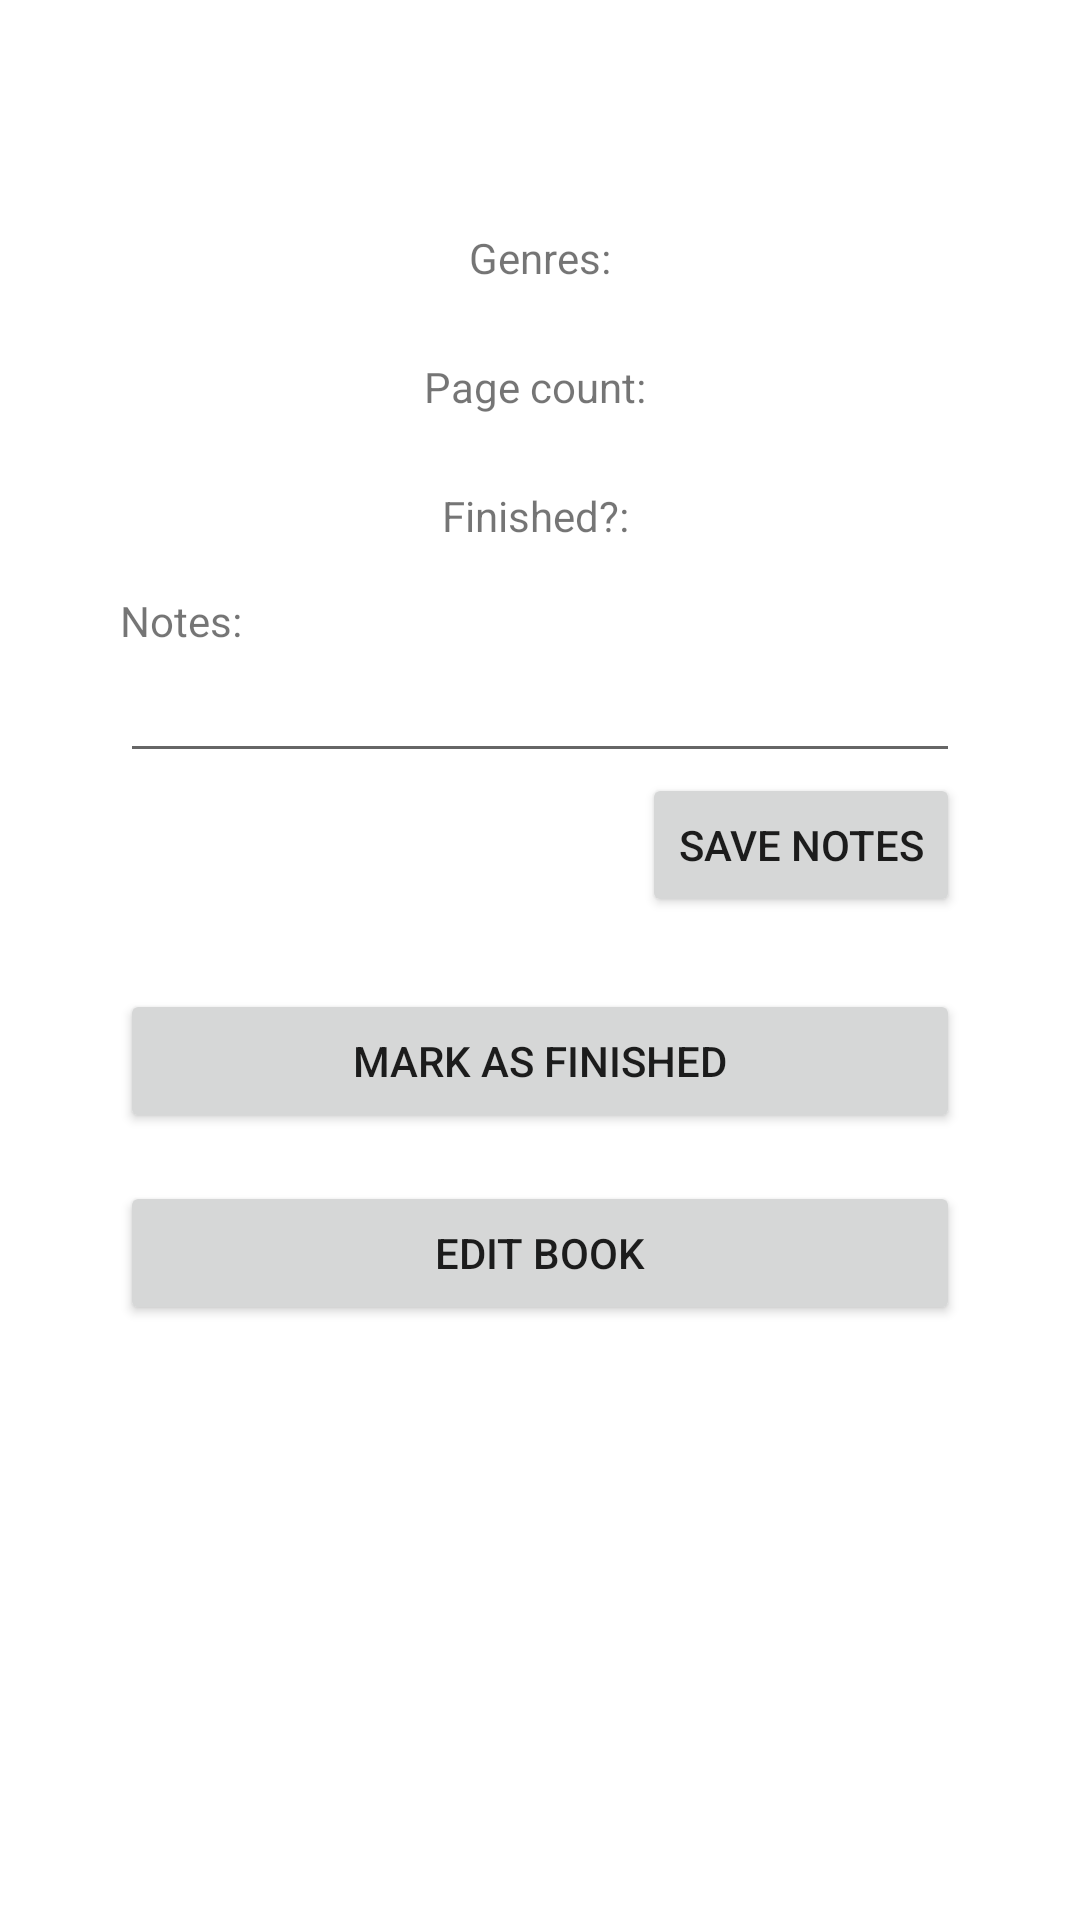

Reconstruct the res/layout file that produces this screen, plus the resources it refers to.
<!-- AndroidManifest.xml: application theme Theme.KirjaSovellus -->
<!-- res/layout/fragment_book_details.xml -->
<?xml version="1.0" encoding="utf-8"?>
<ScrollView xmlns:android="http://schemas.android.com/apk/res/android"
    xmlns:app="http://schemas.android.com/apk/res-auto"
    xmlns:tools="http://schemas.android.com/tools"
    android:layout_width="match_parent"
    android:layout_height="match_parent">

    <androidx.constraintlayout.widget.ConstraintLayout
        android:layout_width="match_parent"
        android:layout_height="wrap_content"
        android:paddingHorizontal="40dp"
        android:paddingVertical="20dp"
        tools:context=".tabBooks.BookDetailsFragment">

        <TextView
            android:id="@+id/tvBookDetailsTitle"
            android:layout_width="wrap_content"
            android:layout_height="wrap_content"
            android:textAlignment="center"
            android:textSize="24sp"
            android:textStyle="bold"
            app:layout_constraintEnd_toEndOf="parent"
            app:layout_constraintStart_toStartOf="parent"
            app:layout_constraintTop_toTopOf="parent" />

        <TextView
            android:id="@+id/tvBookDetailsGenres"
            android:layout_width="wrap_content"
            android:layout_height="wrap_content"
            android:layout_marginTop="24dp"
            android:text="@string/details_genres"
            app:layout_constraintEnd_toEndOf="parent"
            app:layout_constraintStart_toStartOf="parent"
            app:layout_constraintTop_toBottomOf="@+id/tvBookDetailsTitle" />

        <TextView
            android:id="@+id/tvBookDetailsPageCount"
            android:layout_width="wrap_content"
            android:layout_height="wrap_content"
            android:layout_marginTop="24dp"
            android:text="@string/details_page_count"
            app:layout_constraintEnd_toEndOf="parent"
            app:layout_constraintStart_toStartOf="parent"
            app:layout_constraintTop_toBottomOf="@+id/tvBookDetailsGenres" />

        <TextView
            android:id="@+id/tvBookDetailsFinished"
            android:layout_width="wrap_content"
            android:layout_height="wrap_content"
            android:layout_marginTop="24dp"
            android:text="@string/details_finished"
            app:layout_constraintEnd_toEndOf="parent"
            app:layout_constraintStart_toStartOf="parent"
            app:layout_constraintTop_toBottomOf="@+id/tvBookDetailsPageCount" />

        <Button
            android:id="@+id/btnMarkAsFinished"
            android:layout_width="0dp"
            android:layout_height="wrap_content"
            android:layout_marginTop="24dp"
            android:text="@string/details_mark_as_finished"
            app:layout_constraintEnd_toEndOf="parent"
            app:layout_constraintStart_toStartOf="parent"
            app:layout_constraintTop_toBottomOf="@+id/btnSaveNotes" />

        <Button
            android:id="@+id/btnEditBook"
            android:layout_width="0dp"
            android:layout_height="wrap_content"
            android:layout_marginTop="16dp"
            android:text="@string/details_edit_book"
            app:layout_constraintEnd_toEndOf="parent"
            app:layout_constraintStart_toStartOf="parent"
            app:layout_constraintTop_toBottomOf="@+id/btnMarkAsFinished" />

        <EditText
            android:id="@+id/etBookDetailsNotes"
            android:layout_width="0dp"
            android:layout_height="wrap_content"
            android:ems="10"
            android:gravity="start|top"
            android:inputType="textMultiLine|textNoSuggestions"
            app:layout_constraintEnd_toEndOf="parent"
            app:layout_constraintStart_toStartOf="parent"
            app:layout_constraintTop_toBottomOf="@+id/textView12" />

        <TextView
            android:id="@+id/textView12"
            android:layout_width="wrap_content"
            android:layout_height="wrap_content"
            android:layout_marginTop="16dp"
            android:text="@string/details_notes"
            app:layout_constraintStart_toStartOf="parent"
            app:layout_constraintTop_toBottomOf="@+id/tvBookDetailsFinished" />

        <Button
            android:id="@+id/btnSaveNotes"
            android:layout_width="wrap_content"
            android:layout_height="wrap_content"
            android:text="@string/details_save_notes"
            app:layout_constraintEnd_toEndOf="parent"
            app:layout_constraintTop_toBottomOf="@+id/etBookDetailsNotes" />
    </androidx.constraintlayout.widget.ConstraintLayout>
</ScrollView>
<!-- resources referenced by this layout -->
<resources>
  <string name="details_edit_book">Edit book</string>
  
      //Edit book
  <string name="details_finished">"Finished?: "</string>
  <string name="details_genres">Genres:</string>
  <string name="details_mark_as_finished">Mark as finished</string>
  <string name="details_notes">Notes:</string>
  <string name="details_page_count">"Page count: "</string>
  <string name="details_save_notes">save notes</string>
  <style name="Theme.KirjaSovellus" parent="Theme.MaterialComponents.Light.DarkActionBar">
          
          <item name="colorPrimary">@color/blue_main</item>
          <item name="colorPrimaryVariant">@color/purple_700</item>
          <item name="colorOnPrimary">@color/white</item>
          
          <item name="colorSecondary">@color/teal_200</item>
          <item name="colorSecondaryVariant">@color/teal_700</item>
          <item name="colorOnSecondary">@color/black</item>
          
          <item name="android:statusBarColor" tools:targetApi="l">?attr/colorPrimaryVariant</item>
          
          <item name="windowNoTitle">true</item>
          <item name="windowActionBar">false</item>
          <item name="android:forceDarkAllowed">false</item>
      </style>
  <color name="blue_main">#408EED</color>
  <color name="purple_700">#FF3700B3</color>
  <color name="white">#FFFFFFFF</color>
  <color name="teal_200">#FF03DAC5</color>
  <color name="teal_700">#FF018786</color>
  <color name="black">#FF000000</color>
</resources>
